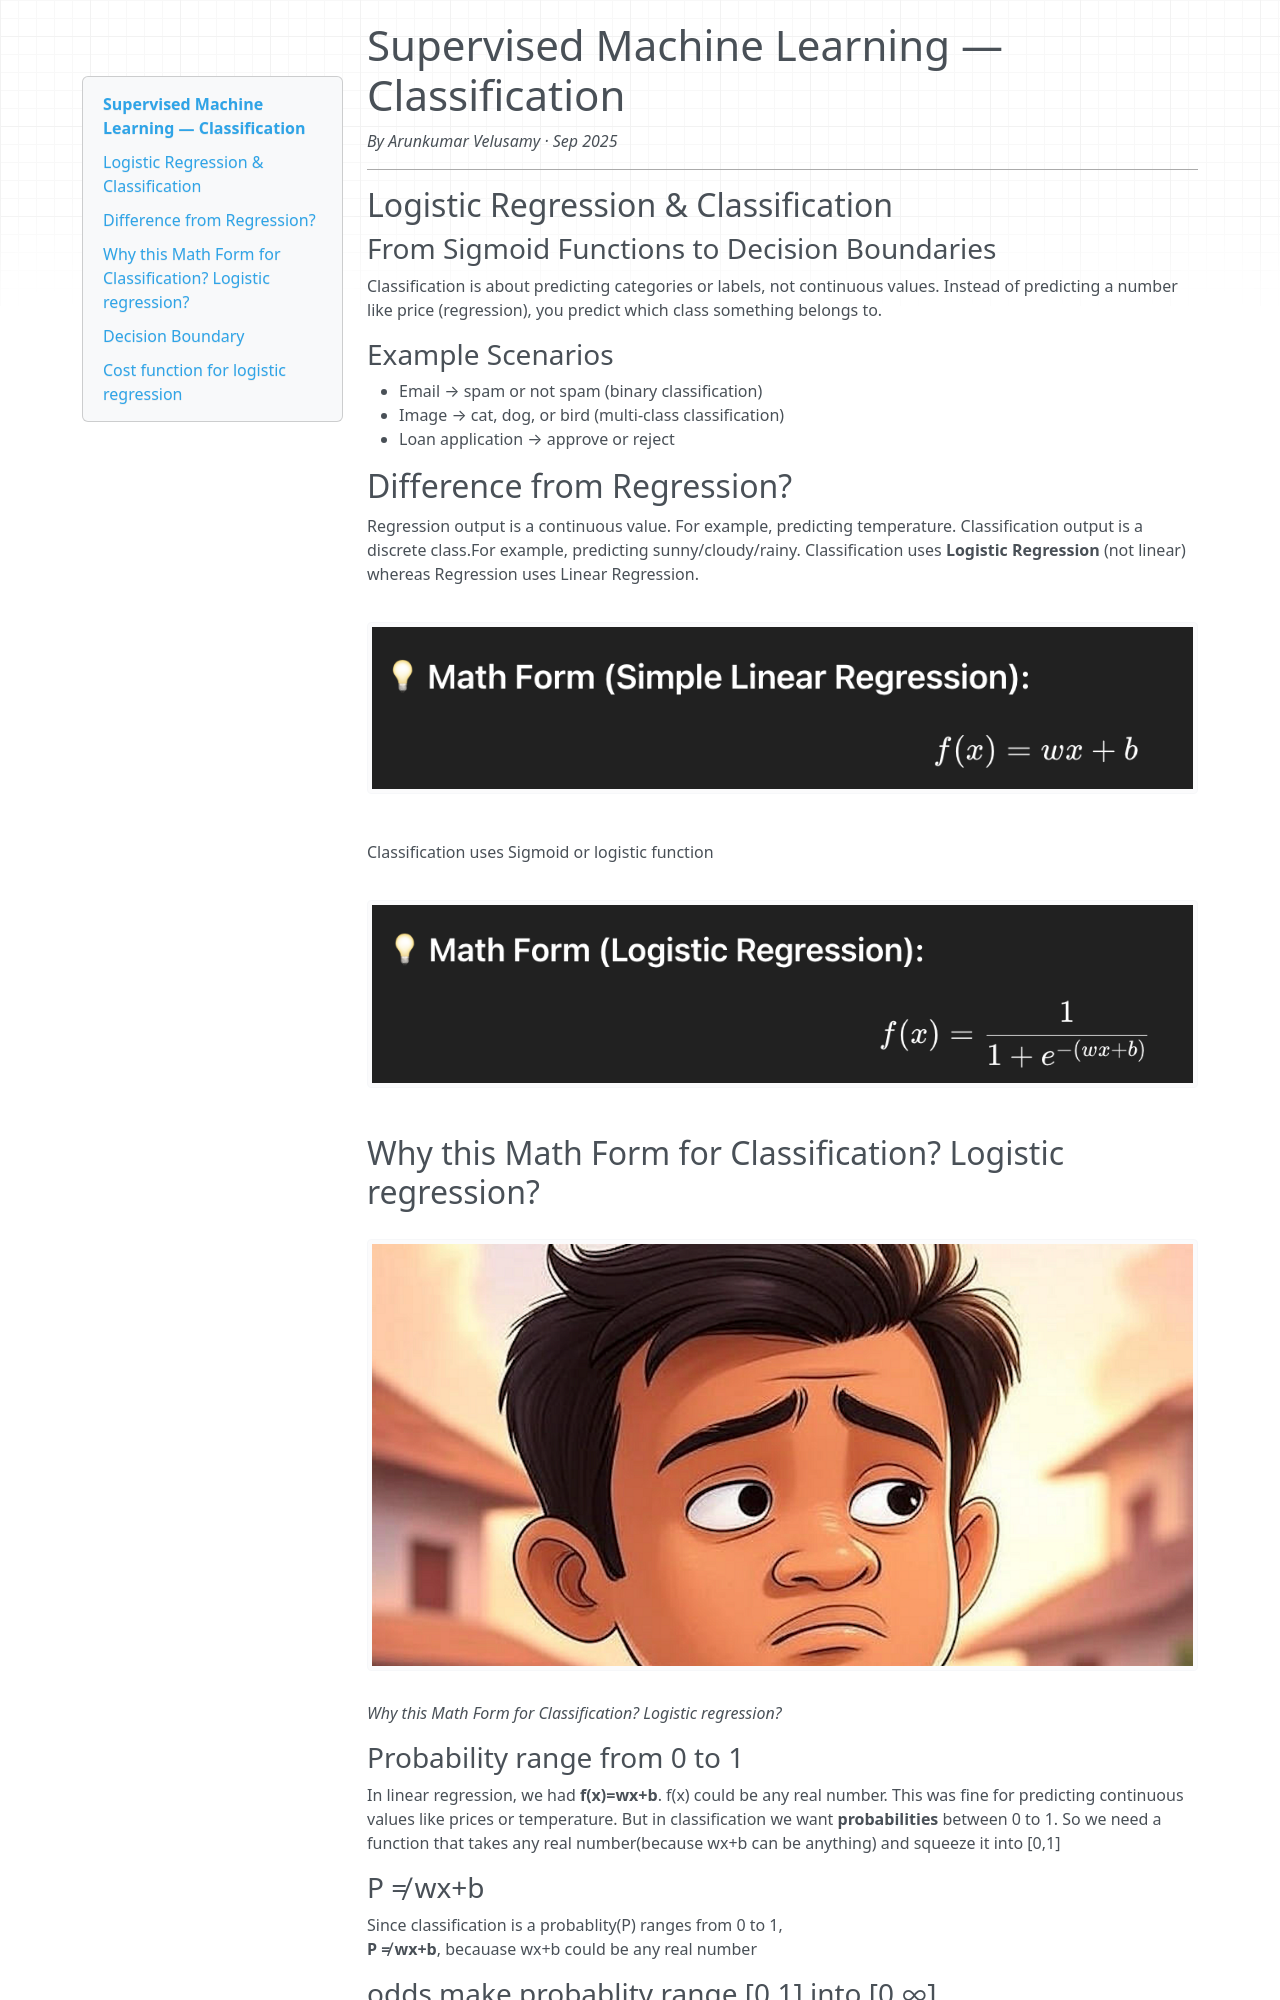

repository: arunvelusamyd/personal-website · page: supervised-machine-learning-classification/index.html · generator: mkdocs

# Supervised Machine Learning — Classification

*By Arunkumar Velusamy · Sep 2025*

---

## Logistic Regression & Classification

### From Sigmoid Functions to Decision Boundaries

Classification is about predicting categories or labels, not continuous values. Instead of predicting a number like price (regression), you predict which class something belongs to.

### Example Scenarios

- Email → spam or not spam (binary classification)
- Image → cat, dog, or bird (multi-class classification)
- Loan application → approve or reject

## Difference from Regression?

Regression output is a continuous value. For example, predicting temperature. Classification output is a discrete class.For example, predicting sunny/cloudy/rainy. Classification uses **Logistic Regression** (not linear) whereas Regression uses Linear Regression.

![](../img/blog-supervised-machine-learning-classification.png)

Classification uses Sigmoid or logistic function

![](../img/supervised-classification-1.png)

## Why this Math Form for Classification? Logistic regression?

![Why this Math Form for Classification? Logistic regression?](../img/supervised-classification-2.png)
*Why this Math Form for Classification? Logistic regression?*
